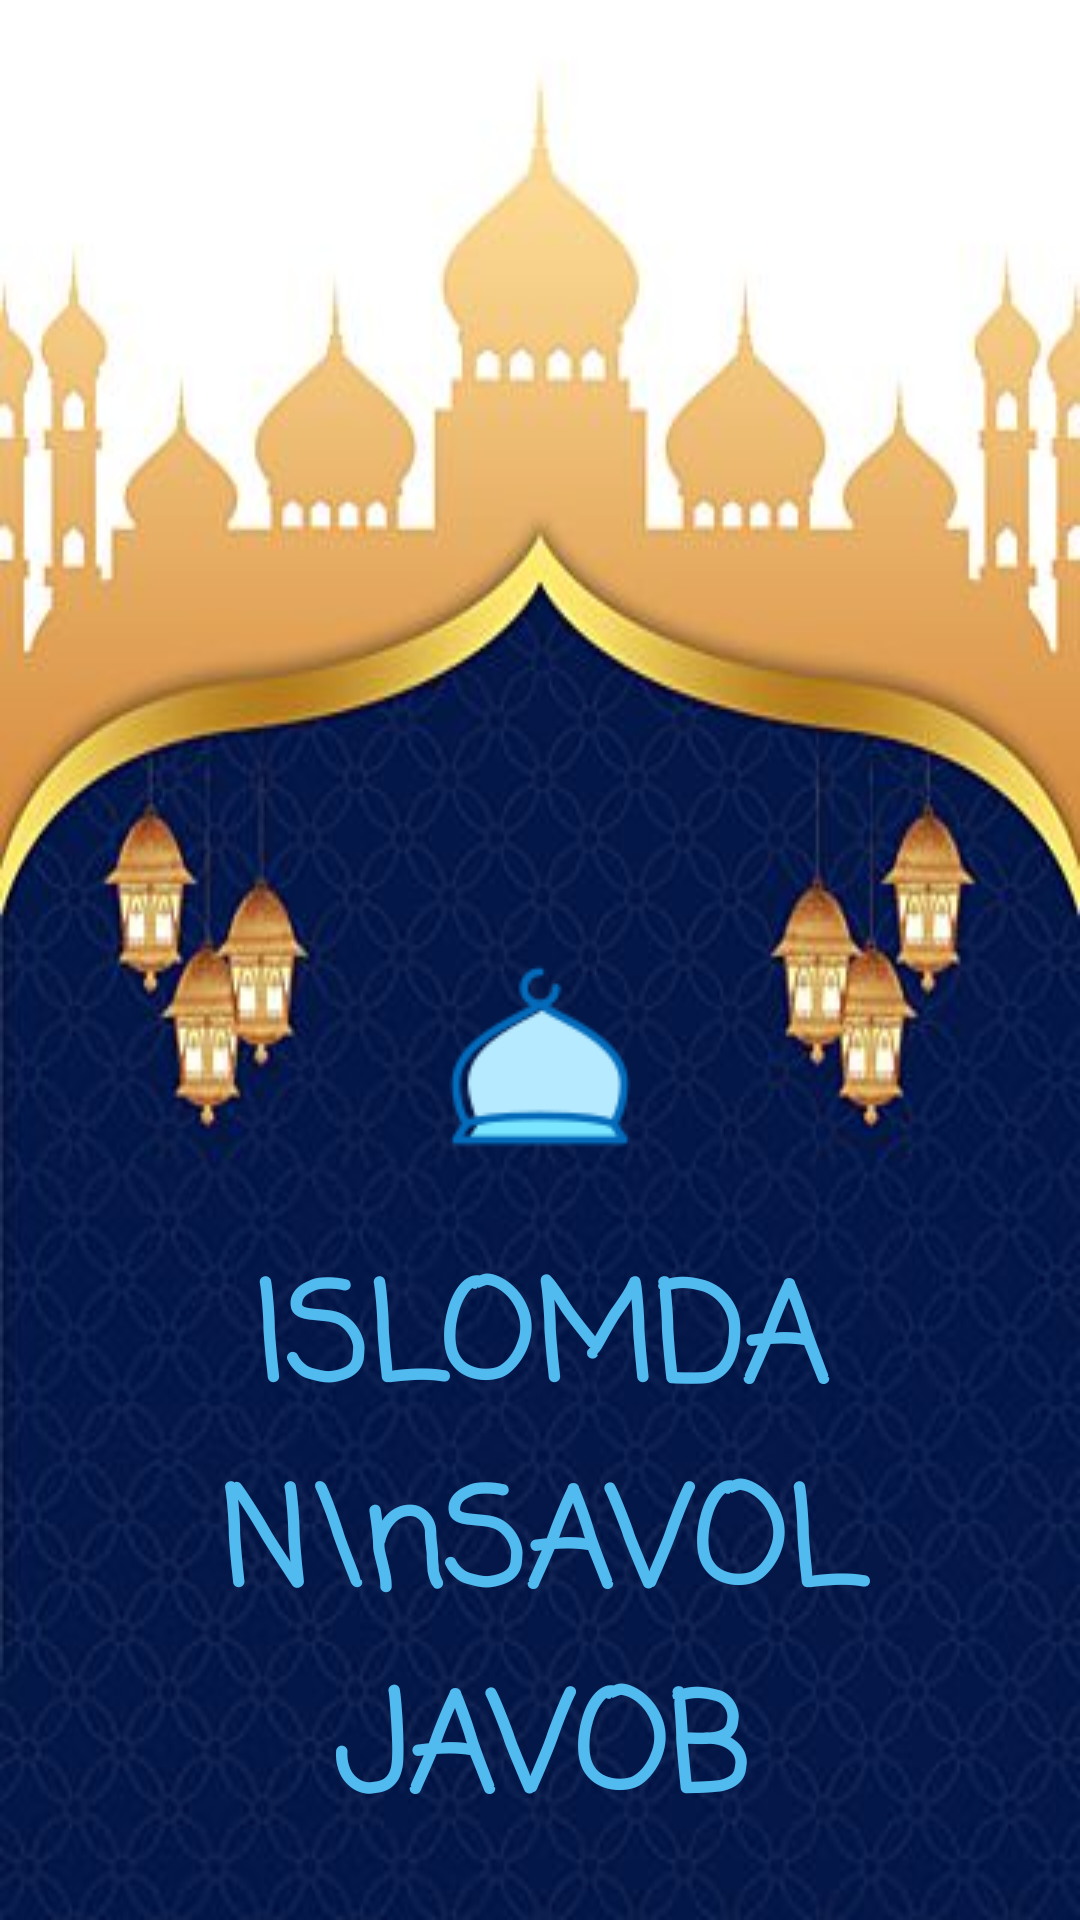

Android layout source for this screen:
<!-- AndroidManifest.xml: application theme Theme.AppCompat.Light.NoActionBar.FullScreen -->
<!-- res/layout/activity_main.xml -->
<?xml version="1.0" encoding="utf-8"?>
<LinearLayout xmlns:android="http://schemas.android.com/apk/res/android"
    xmlns:app="http://schemas.android.com/apk/res-auto"
    xmlns:tools="http://schemas.android.com/tools"
    android:layout_width="match_parent"
    android:layout_height="match_parent"
    android:background="@drawable/imer"
    android:gravity="center"
    android:orientation="vertical"
    tools:context=".MainActivity">


    <ImageView
        android:layout_width="wrap_content"
        android:layout_height="wrap_content"
        android:layout_gravity="center"
        android:layout_marginTop="320dp"
        android:layout_marginBottom="30dp"
        android:src="@drawable/islam" />

    
    <TextView
        android:layout_width="wrap_content"
        android:layout_height="wrap_content"
        android:fontFamily="casual"
        android:gravity="center"
        android:text="ISLOMDAN\nSAVOL JAVOB"
        android:textColor="#51BAEF"
        android:textSize="45sp"
        android:textStyle="bold" />

    
    <ImageButton
        android:layout_width="wrap_content"
        android:layout_height="wrap_content"
        android:layout_margin="10dp"
        android:background="@drawable/play"
        android:onClick="startGame" />

    
    <TextView
        android:layout_width="wrap_content"
        android:layout_height="wrap_content"
        android:onClick="startGame"
        android:text="Boshlash"
        android:textColor="#51BAEF"
        android:textSize="30sp"
        android:textStyle="bold" />


</LinearLayout>
<!-- resources referenced by this layout -->
<resources>
  <!-- drawable imer: jpg bitmap (drawable-v24, 25671 bytes) -->
  <!-- drawable islam: png bitmap (drawable-v24, 2087 bytes) -->
  <style name="Theme.AppCompat.Light.NoActionBar.FullScreen" parent="@style/Theme.AppCompat.Light.NoActionBar">
          <item name="android:windowNoTitle">true</item>
          <item name="android:windowActionBar">false</item>
          <item name="android:windowFullscreen">true</item>
          <item name="android:windowContentOverlay">@null</item>
      </style>
</resources>
